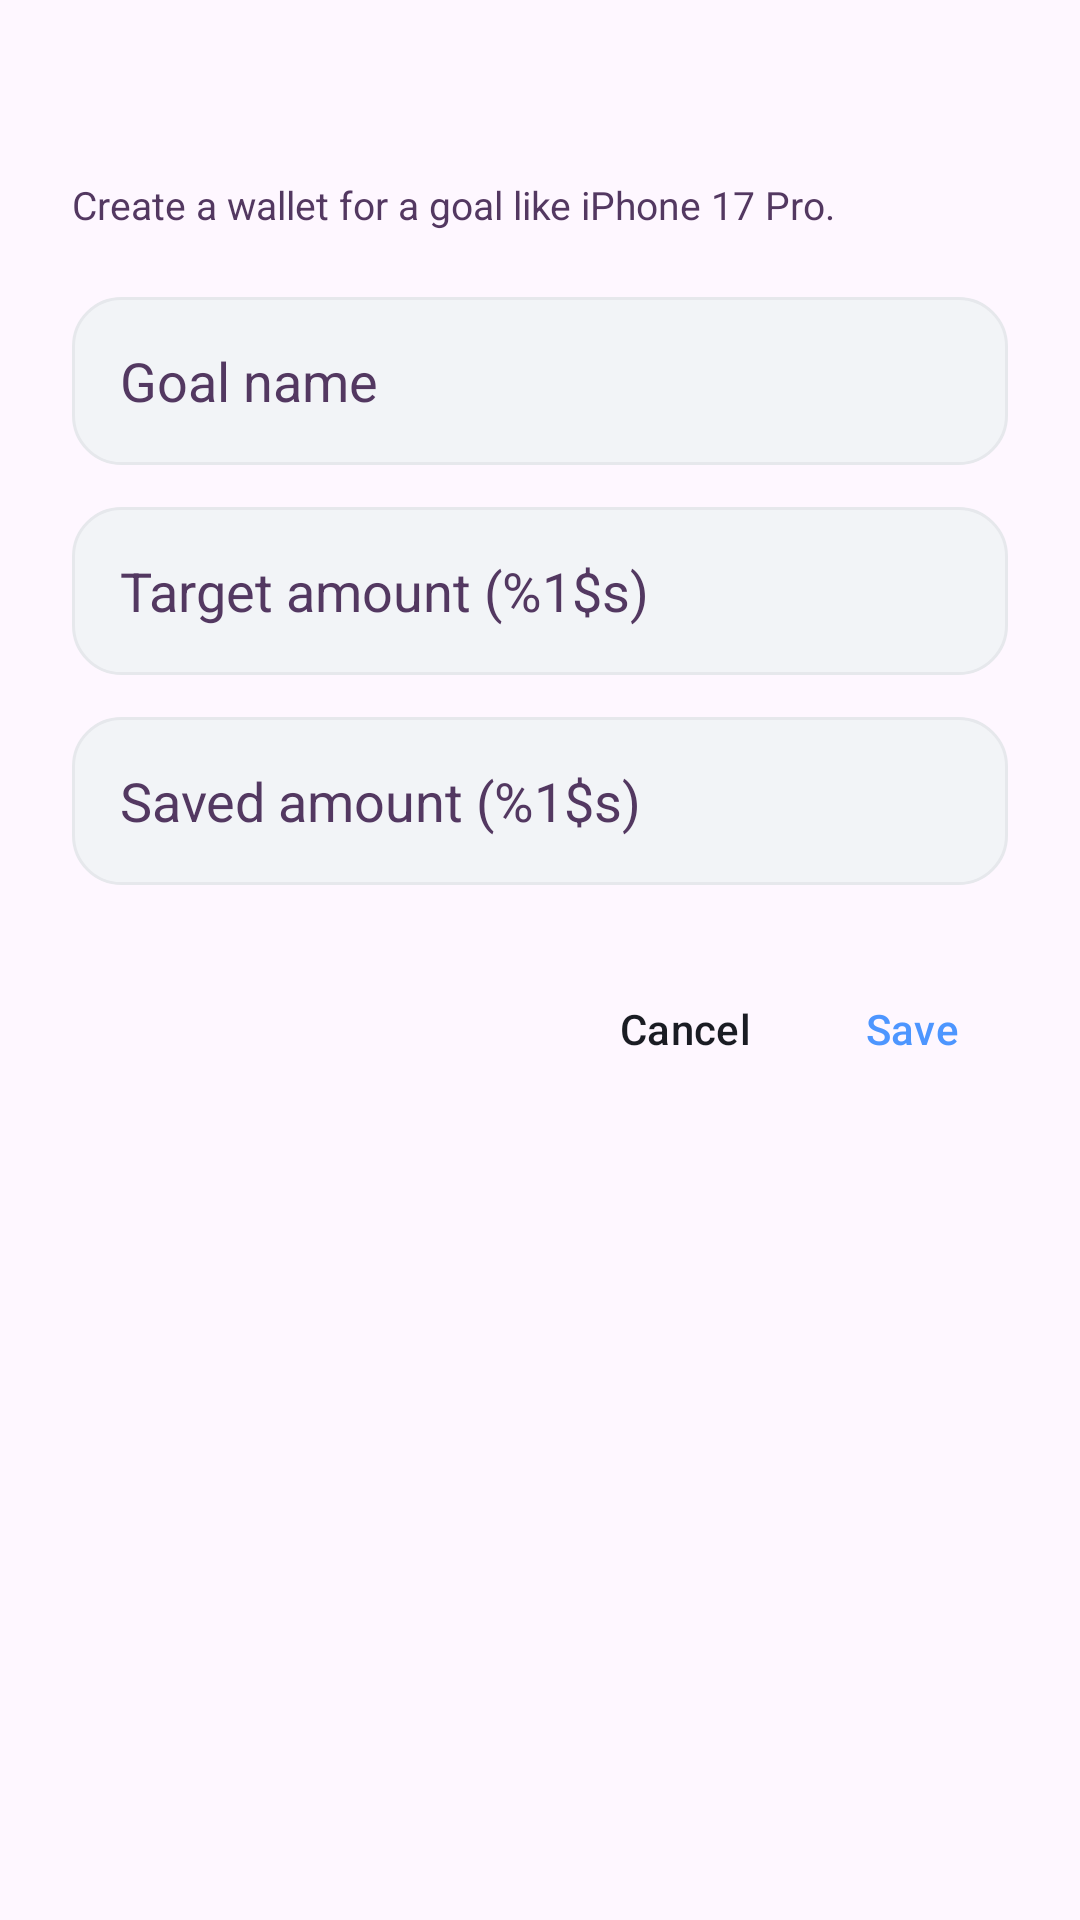

The Android layout XML behind this screen, and the referenced resources:
<!-- AndroidManifest.xml: application theme Theme.MoneyTracker -->
<!-- res/layout/dialog_saving_goal.xml -->
<?xml version="1.0" encoding="utf-8"?>
<LinearLayout xmlns:android="http://schemas.android.com/apk/res/android"
    xmlns:tools="http://schemas.android.com/tools"
    android:layout_width="match_parent"
    android:layout_height="wrap_content"
    android:background="@drawable/bg_dialog_surface"
    android:orientation="vertical"
    android:padding="24dp"
    tools:ignore="VisualLintTextFieldWidth">

    <TextView
        android:id="@+id/tvDialogTitle"
        android:layout_width="match_parent"
        android:layout_height="wrap_content"
        android:textColor="@color/text_primary"
        android:textSize="22sp"
        android:textStyle="bold" />

    <TextView
        android:layout_width="match_parent"
        android:layout_height="wrap_content"
        android:layout_marginTop="6dp"
        android:text="@string/saving_wallet_dialog_subtitle"
        android:textColor="@color/text_secondary"
        android:textSize="13sp" />

    <EditText
        android:id="@+id/etTitle"
        style="@style/AppEditTextStyle"
        android:layout_height="56dp"
        android:layout_marginTop="22dp"
        android:background="@drawable/bg_input_field"
        android:hint="@string/saving_wallet_goal_name_hint"
        android:importantForAutofill="no"
        android:inputType="textCapSentences"
        android:maxWidth="320dp"
        android:paddingHorizontal="16dp"
        android:textColor="@color/text_primary"
        android:textColorHint="@color/text_secondary"
        tools:ignore="VisualLintTextFieldWidth,VisualLintTextFieldSize" />

    <EditText
        android:id="@+id/etTargetAmount"
        style="@style/AppEditTextStyle"
        android:layout_height="56dp"
        android:layout_marginTop="14dp"
        android:background="@drawable/bg_input_field"
        android:hint="@string/saving_wallet_target_amount_hint"
        android:importantForAutofill="no"
        android:inputType="numberDecimal"
        android:maxWidth="320dp"
        android:paddingHorizontal="16dp"
        android:textColor="@color/text_primary"
        android:textColorHint="@color/text_secondary"
        tools:ignore="VisualLintTextFieldWidth,VisualLintTextFieldSize" />

    <EditText
        android:id="@+id/etCurrentAmount"
        style="@style/AppEditTextStyle"
        android:layout_height="56dp"
        android:layout_gravity="center_horizontal"
        android:layout_marginTop="14dp"
        android:background="@drawable/bg_input_field"
        android:hint="@string/saving_wallet_saved_amount_hint"
        android:importantForAutofill="no"
        android:inputType="numberDecimal"
        android:maxWidth="320dp"
        android:paddingHorizontal="16dp"
        android:textColor="@color/text_primary"
        android:textColorHint="@color/text_secondary"
        tools:ignore="VisualLintTextFieldWidth,VisualLintTextFieldSize" />

    <LinearLayout
        style="?android:attr/buttonBarStyle"
        android:layout_width="match_parent"
        android:layout_height="wrap_content"
        android:layout_marginTop="24dp"
        android:gravity="end"
        android:orientation="horizontal">

        <Button
            android:id="@+id/btnCancel"
            style="?android:attr/buttonBarButtonStyle"
            android:layout_width="wrap_content"
            android:layout_height="48dp"
            android:text="@string/action_cancel"
            android:textColor="@color/text_primary" />

        <Button
            android:id="@+id/btnSave"
            style="?android:attr/buttonBarButtonStyle"
            android:layout_width="wrap_content"
            android:layout_height="48dp"
            android:layout_marginStart="10dp"
            android:text="@string/action_save"
            android:textColor="@color/info_color"
            tools:ignore="TextContrastCheck" />
    </LinearLayout>
</LinearLayout>
<!-- resources referenced by this layout -->
<resources>
  <color name="info_color">#4D96FF</color>
  <color name="text_primary">#1A1C23</color>
  <color name="text_secondary">#533861</color>
  <!-- drawable bg_input_field (drawable) -->
  <?xml version="1.0" encoding="utf-8"?>
  <shape xmlns:android="http://schemas.android.com/apk/res/android">
      <solid android:color="@color/input_background" />
      <corners android:radius="16dp" />
      <stroke android:width="1dp" android:color="@color/input_stroke" />
  </shape>
  <string name="action_cancel">Cancel</string>
  <string name="action_save">Save</string>
  <string name="saving_wallet_dialog_subtitle">Create a wallet for a goal like iPhone 17 Pro.</string>
  <string name="saving_wallet_goal_name_hint">Goal name</string>
  <string name="saving_wallet_saved_amount_hint">Saved amount (%1$s)</string>
  <string name="saving_wallet_target_amount_hint">Target amount (%1$s)</string>
  <style name="AppEditTextStyle" parent="Widget.AppCompat.EditText">
          <item name="android:layout_width">match_parent</item>
          <item name="android:maxWidth">488dp</item>
          <item name="android:layout_gravity">center_horizontal</item>
      </style>
  <style name="Theme.MoneyTracker" parent="Base.Theme.MoneyTracker" />
  <color name="input_background">#F2F4F7</color>
  <color name="input_stroke">#E6E8EC</color>
  <style name="Base.Theme.MoneyTracker" parent="Theme.Material3.DayNight.NoActionBar">
          
          <item name="bottomNavigationStyle">@style/Widget.App.BottomNavigationView</item>
          <item name="android:textColorPrimary">@color/text_primary</item>
          <item name="android:textColorSecondary">@color/text_secondary</item>
          <item name="android:textColorHint">@color/text_secondary</item>
          <item name="colorOnSurface">@color/text_primary</item>
          <item name="colorOnSurfaceVariant">@color/text_secondary</item>
      </style>
  <style name="Widget.App.BottomNavigationView" parent="Widget.Material3.BottomNavigationView">
          <item name="materialThemeOverlay">@style/ThemeOverlay.App.BottomNavigationView</item>
          <item name="indicatorColor">@color/icon_circle</item>
          <item name="itemActiveIndicatorStyle">@style/App.ActiveIndicator.Square</item>
      </style>
  <style name="ThemeOverlay.App.BottomNavigationView" parent="">
          <item name="colorPrimary">@color/text_primary</item>
          <item name="colorOnSurfaceVariant">@color/text_secondary</item>
      </style>
  <color name="icon_circle">#FFE8B0</color>
  <style name="App.ActiveIndicator.Square" parent="Widget.Material3.BottomNavigationView.ActiveIndicator">
          <item name="android:width">50dp</item>
          <item name="android:height">40dp</item>
          <item name="android:color">@color/icon_circle</item>
          <item name="textFillColor">@color/black</item>
          <item name="shapeAppearance">@style/ShapeAppearance.RoundedBox</item>
      </style>
  <color name="black">#FF000000</color>
  <style name="ShapeAppearance.RoundedBox" parent="">
          <item name="cornerSize">16dp</item>
      </style>
</resources>
